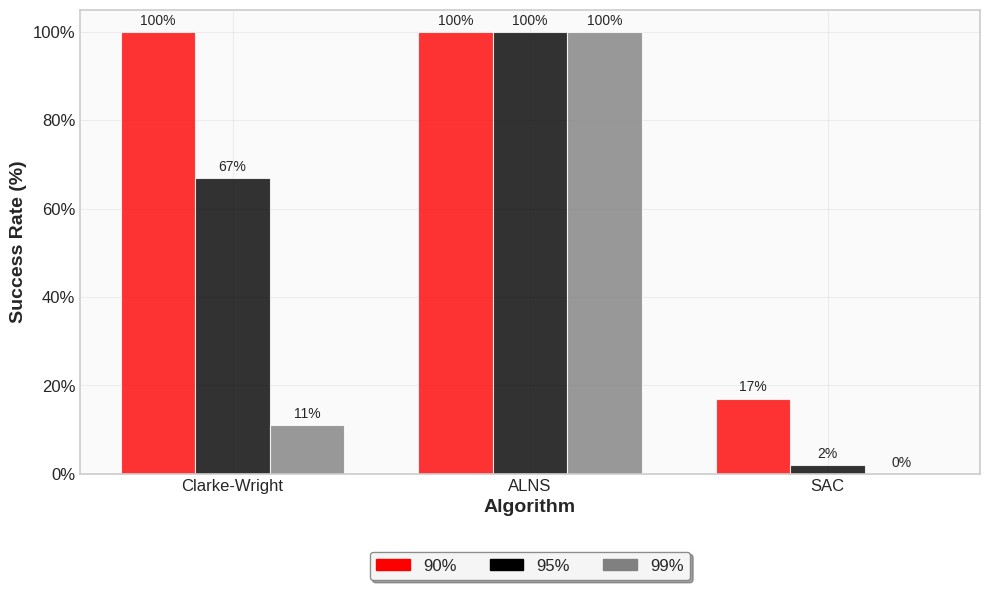

Here is the Python script that generated this plot:
import matplotlib.pyplot as plt
import numpy as np
import seaborn as sns
import matplotlib.patches as mpatches

def create_success_rates_plot(save_path=None):
    plt.style.use('seaborn-v0_8-whitegrid')
    fig, ax = plt.subplots(figsize=(10, 6))
    
    algorithms = ['Clarke-Wright', 'ALNS', 'SAC']
    success_90 = [100.0, 100.0, 17.0]
    success_95 = [67.0, 100.0, 2.0]
    success_99 = [11.0, 100.0, 0.0]
    colors = {
        '90%': "red",  # Dark blue
        '95%': "black",  # Magenta
        '99%': "grey"   # Amber
    }
    
    x = np.arange(len(algorithms))
    width = 0.25
    
    bars1 = ax.bar(x - width, success_90, width, 
                   label='90%', color=colors['90%'], 
                   alpha=0.8, edgecolor='white', linewidth=0.8)
    bars2 = ax.bar(x, success_95, width, 
                   label='95%', color=colors['95%'], 
                   alpha=0.8, edgecolor='white', linewidth=0.8)
    bars3 = ax.bar(x + width, success_99, width, 
                   label='99%', color=colors['99%'], 
                   alpha=0.8, edgecolor='white', linewidth=0.8)
    

    ax.set_xlabel('Algorithm', fontsize=14, fontweight='bold')
    ax.set_ylabel('Success Rate (%)', fontsize=14, fontweight='bold')
    
    ax.set_xticks(x)
    ax.set_xticklabels(algorithms, fontsize=12)
    
    ax.tick_params(axis='both', which='major', labelsize=12)
    ax.grid(True, alpha=0.3, linewidth=0.8)
    ax.set_facecolor('#FAFAFA')
    
    for bars in [bars1, bars2, bars3]:
        for bar in bars:
            height = bar.get_height()
            ax.text(bar.get_x() + bar.get_width()/2., height + 1,
                   f'{height:.0f}%', ha='center', va='bottom', fontsize=10)
    
    legend_elements = [
        mpatches.Patch(color=colors['90%'], label='90%'),
        mpatches.Patch(color=colors['95%'], label='95%'),
        mpatches.Patch(color=colors['99%'], label='99%')
    ]
    
    legend = ax.legend(handles=legend_elements,
                       bbox_to_anchor=(0.5, -0.15),
                       loc='upper center',
                       ncol=3,
                       frameon=True,
                       fancybox=True,
                       shadow=True,
                       framealpha=0.9,
                       facecolor='white',
                       edgecolor='gray',
                       fontsize=12)
    
    ax.yaxis.set_major_formatter(plt.FuncFormatter(lambda x, p: f'{x:.0f}%'))
    
    plt.tight_layout()
    
    for spine in ax.spines.values():
        spine.set_edgecolor('#CCCCCC')
        spine.set_linewidth(1.2)
    
    if save_path:
        plt.savefig(save_path, dpi=300, bbox_inches='tight',
                    facecolor='white', edgecolor='none')
    
    plt.show()

if __name__ == "__main__":
    create_success_rates_plot(save_path='success_rates.png')